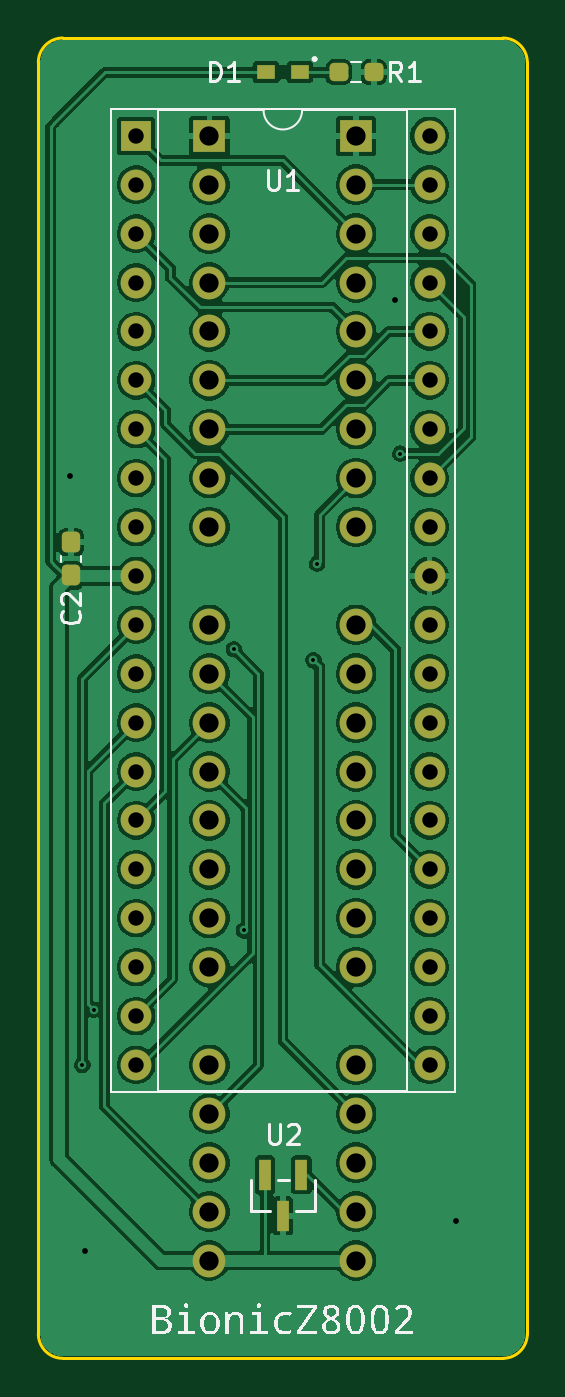
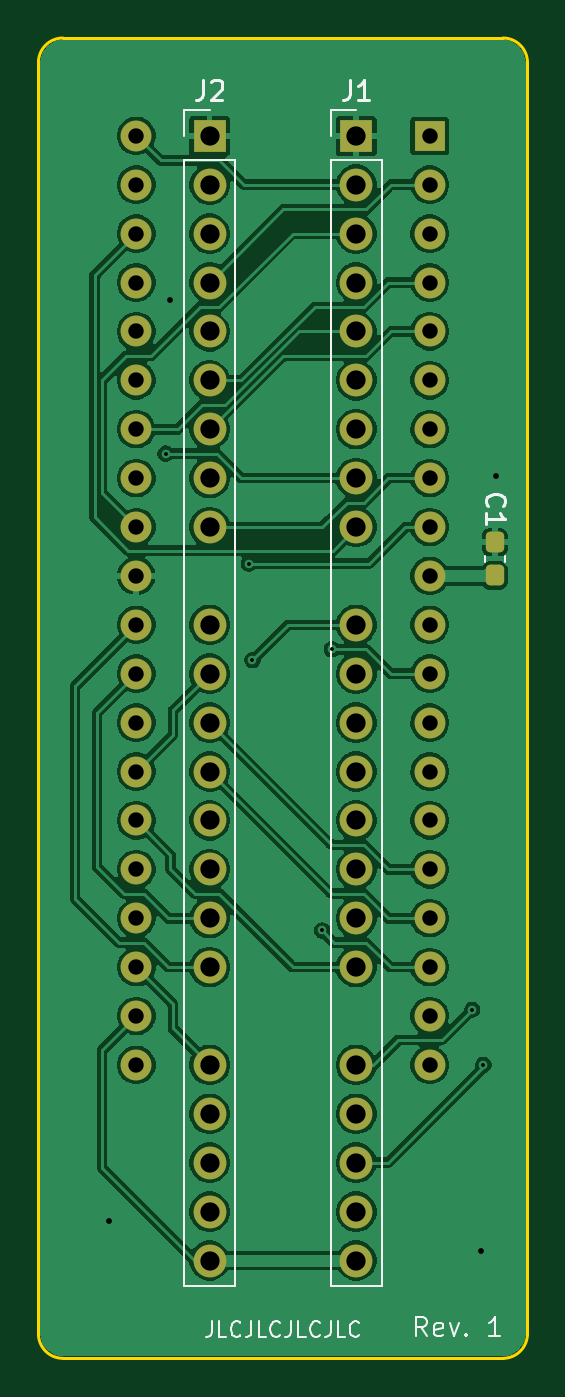
Circuit board: 11 layer files. Board 25.4 x 68.6 mm.
- bottom_copper: bionic-z8002-B_Cu.gbr (122356 bytes)
- bottom_mask: bionic-z8002-B_Mask.gbr (3521 bytes)
- paste: bionic-z8002-B_Paste.gbr (1233 bytes)
- bottom_silk: bionic-z8002-B_Silkscreen.gbr (9955 bytes)
- outline: bionic-z8002-Edge_Cuts.gbr (1074 bytes)
- top_copper: bionic-z8002-F_Cu.gbr (133943 bytes)
- top_mask: bionic-z8002-F_Mask.gbr (3875 bytes)
- paste: bionic-z8002-F_Paste.gbr (1587 bytes)
- top_silk: bionic-z8002-F_Silkscreen.gbr (21453 bytes)
- drill: bionic-z8002-NPTH.drl (309 bytes)
- drill: bionic-z8002-PTH.drl (2013 bytes)

=== bottom_copper: bionic-z8002-B_Cu.gbr (122356 bytes, source omitted) ===
=== bottom_mask: bionic-z8002-B_Mask.gbr (3521 bytes, source withheld) ===
=== paste: bionic-z8002-B_Paste.gbr (1233 bytes, source withheld) ===
=== bottom_silk: bionic-z8002-B_Silkscreen.gbr (9955 bytes, source omitted) ===
=== outline: bionic-z8002-Edge_Cuts.gbr ===
G04 #@! TF.GenerationSoftware,KiCad,Pcbnew,9.0.6-9.0.6~ubuntu25.10.1*
G04 #@! TF.CreationDate,2025-12-24T11:00:37+09:00*
G04 #@! TF.ProjectId,bionic-z8002,62696f6e-6963-42d7-9a38-3030322e6b69,1*
G04 #@! TF.SameCoordinates,Original*
G04 #@! TF.FileFunction,Profile,NP*
%FSLAX46Y46*%
G04 Gerber Fmt 4.6, Leading zero omitted, Abs format (unit mm)*
G04 Created by KiCad (PCBNEW 9.0.6-9.0.6~ubuntu25.10.1) date 2025-12-24 11:00:37*
%MOMM*%
%LPD*%
G01*
G04 APERTURE LIST*
G04 #@! TA.AperFunction,Profile*
%ADD10C,0.150000*%
G04 #@! TD*
G04 APERTURE END LIST*
D10*
X125130000Y-70000000D02*
G75*
G02*
X126400000Y-71270000I0J-1270000D01*
G01*
X126400000Y-137310000D02*
G75*
G02*
X125130000Y-138580000I-1270000J0D01*
G01*
X101000000Y-71270000D02*
G75*
G02*
X102270000Y-70000000I1270000J0D01*
G01*
X126400000Y-71270000D02*
X126400000Y-137310000D01*
X102270000Y-138580000D02*
G75*
G02*
X101000000Y-137310000I0J1270000D01*
G01*
X125130000Y-138580000D02*
X102270000Y-138580000D01*
X101000000Y-137310000D02*
X101000000Y-71270000D01*
X102270000Y-70000000D02*
X125130000Y-70000000D01*
M02*

=== top_copper: bionic-z8002-F_Cu.gbr (133943 bytes, source omitted) ===
=== top_mask: bionic-z8002-F_Mask.gbr (3875 bytes, source withheld) ===
=== paste: bionic-z8002-F_Paste.gbr (1587 bytes, source withheld) ===
=== top_silk: bionic-z8002-F_Silkscreen.gbr (21453 bytes, source omitted) ===
=== drill: bionic-z8002-NPTH.drl ===
M48
; DRILL file {KiCad 9.0.6-9.0.6~ubuntu25.10.1} date 2025-12-24T11:00:35+0900
; FORMAT={-:-/ absolute / metric / decimal}
; #@! TF.CreationDate,2025-12-24T11:00:35+09:00
; #@! TF.GenerationSoftware,Kicad,Pcbnew,9.0.6-9.0.6~ubuntu25.10.1
; #@! TF.FileFunction,NonPlated,1,2,NPTH
FMAT,2
METRIC
%
G90
G05
M30

=== drill: bionic-z8002-PTH.drl ===
M48
; DRILL file {KiCad 9.0.6-9.0.6~ubuntu25.10.1} date 2025-12-24T11:00:35+0900
; FORMAT={-:-/ absolute / metric / decimal}
; #@! TF.CreationDate,2025-12-24T11:00:35+09:00
; #@! TF.GenerationSoftware,Kicad,Pcbnew,9.0.6-9.0.6~ubuntu25.10.1
; #@! TF.FileFunction,Plated,1,2,PTH
FMAT,2
METRIC
; #@! TA.AperFunction,Plated,PTH,ViaDrill
T1C0.200
; #@! TA.AperFunction,Plated,PTH,ViaDrill
T2C0.300
; #@! TA.AperFunction,Plated,PTH,ComponentDrill
T3C0.800
; #@! TA.AperFunction,Plated,PTH,ComponentDrill
T4C1.000
%
G90
G05
T1
X103.286Y-123.34
X103.866Y-120.474
X111.16Y-101.75
X111.668Y-116.355
X115.287Y-102.322
X115.478Y-97.305
X119.796Y-91.59
T2
X102.651Y-92.733
X103.413Y-132.992
X119.542Y-83.589
X122.717Y-131.468
T3
X106.08Y-75.08
X106.08Y-77.62
X106.08Y-80.16
X106.08Y-82.7
X106.08Y-85.24
X106.08Y-87.78
X106.08Y-90.32
X106.08Y-92.86
X106.08Y-95.4
X106.08Y-97.94
X106.08Y-100.48
X106.08Y-103.02
X106.08Y-105.56
X106.08Y-108.1
X106.08Y-110.64
X106.08Y-113.18
X106.08Y-115.72
X106.08Y-118.26
X106.08Y-120.8
X106.08Y-123.34
X121.32Y-75.08
X121.32Y-77.62
X121.32Y-80.16
X121.32Y-82.7
X121.32Y-85.24
X121.32Y-87.78
X121.32Y-90.32
X121.32Y-92.86
X121.32Y-95.4
X121.32Y-97.94
X121.32Y-100.48
X121.32Y-103.02
X121.32Y-105.56
X121.32Y-108.1
X121.32Y-110.64
X121.32Y-113.18
X121.32Y-115.72
X121.32Y-118.26
X121.32Y-120.8
X121.32Y-123.34
T4
X109.89Y-75.08
X109.89Y-77.62
X109.89Y-80.16
X109.89Y-82.7
X109.89Y-85.24
X109.89Y-87.78
X109.89Y-90.32
X109.89Y-92.86
X109.89Y-95.4
X109.89Y-100.48
X109.89Y-103.02
X109.89Y-105.56
X109.89Y-108.1
X109.89Y-110.64
X109.89Y-113.18
X109.89Y-115.72
X109.89Y-118.26
X109.89Y-123.34
X109.89Y-125.88
X109.89Y-128.42
X109.89Y-130.96
X109.89Y-133.5
X117.51Y-75.08
X117.51Y-77.62
X117.51Y-80.16
X117.51Y-82.7
X117.51Y-85.24
X117.51Y-87.78
X117.51Y-90.32
X117.51Y-92.86
X117.51Y-95.4
X117.51Y-100.48
X117.51Y-103.02
X117.51Y-105.56
X117.51Y-108.1
X117.51Y-110.64
X117.51Y-113.18
X117.51Y-115.72
X117.51Y-118.26
X117.51Y-123.34
X117.51Y-125.88
X117.51Y-128.42
X117.51Y-130.96
X117.51Y-133.5
M30

